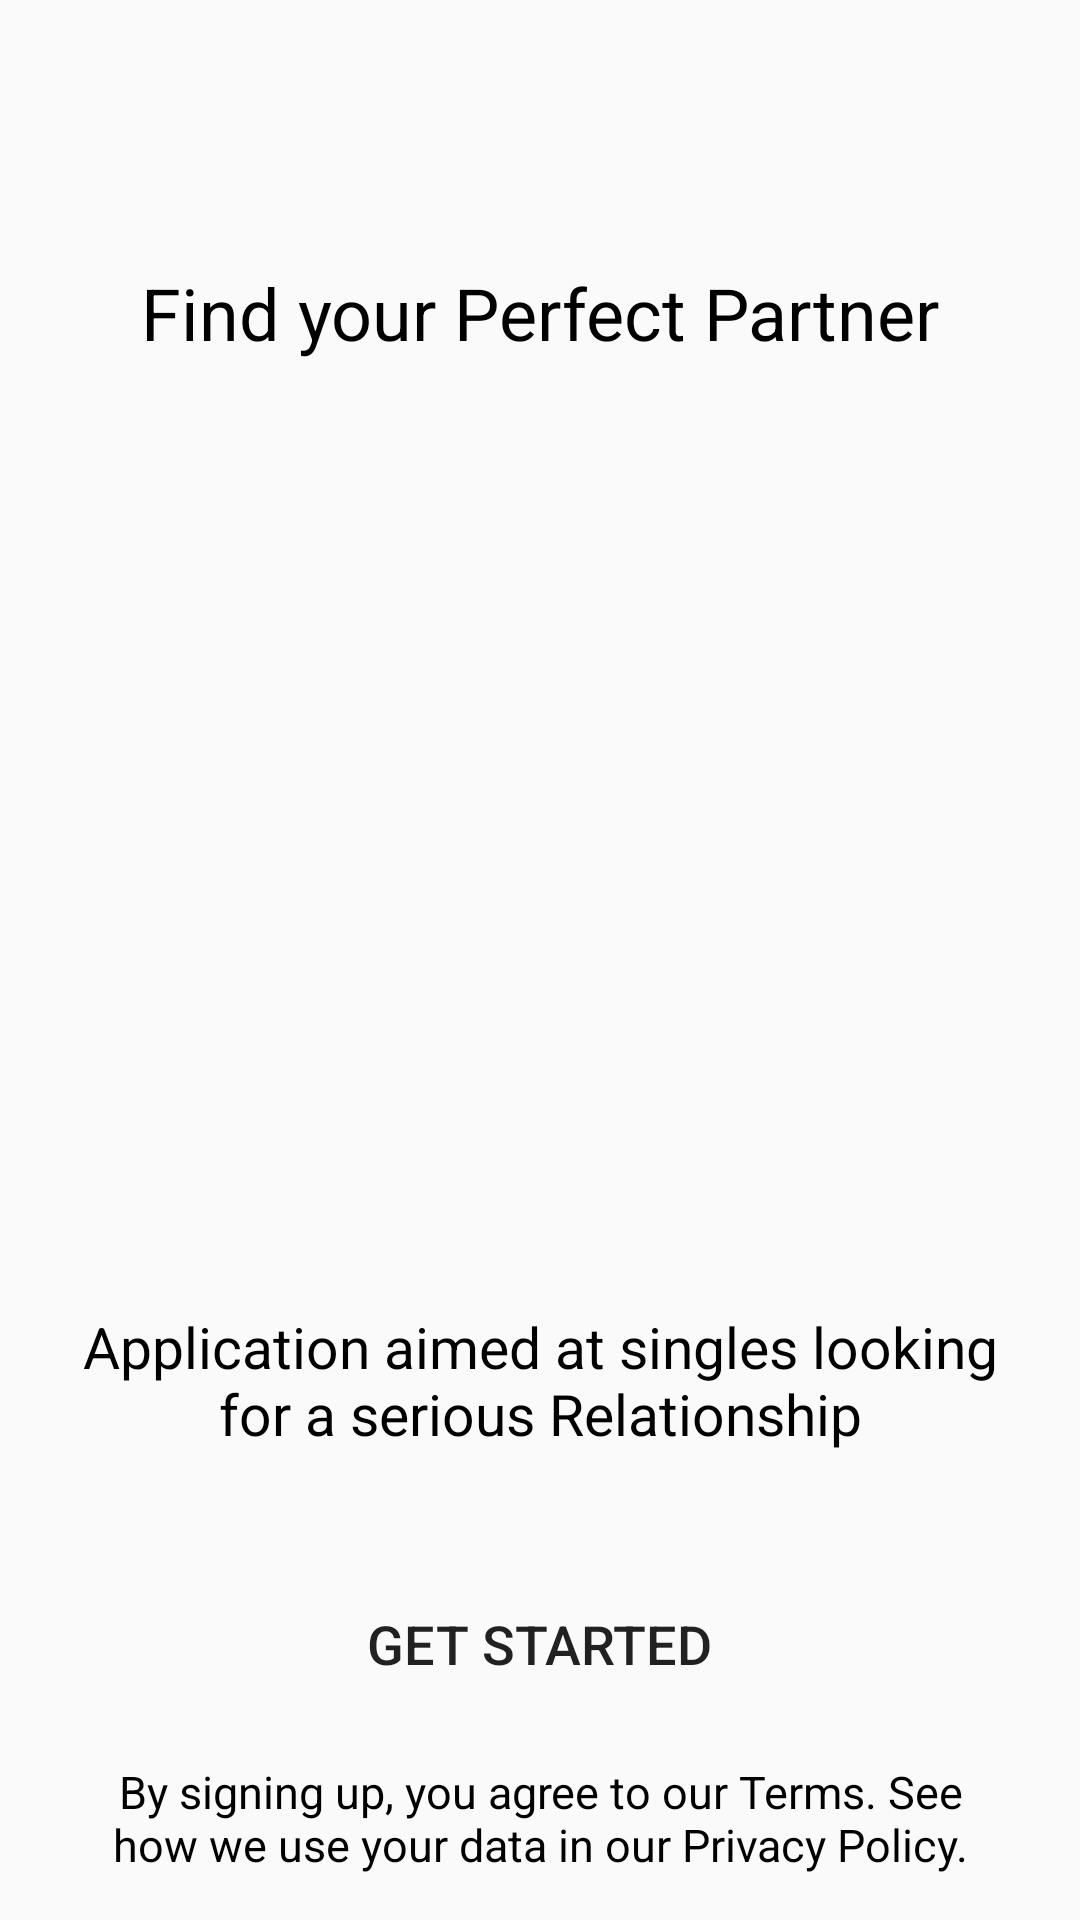

Write the Android layout XML for this screen, with the resource values it uses.
<!-- AndroidManifest.xml: application theme Theme.OTPVerification -->
<!-- res/layout/activity_as.xml -->
<?xml version="1.0" encoding="utf-8"?>
<androidx.constraintlayout.widget.ConstraintLayout
    xmlns:android="http://schemas.android.com/apk/res/android"
    xmlns:app="http://schemas.android.com/apk/res-auto"
    xmlns:tools="http://schemas.android.com/tools"
    android:layout_width="match_parent"
    android:layout_height="match_parent"
    android:background="@drawable/as"
    tools:context=".AS">

    <TextView
        android:id="@+id/Perfect"
        android:layout_width="wrap_content"
        android:layout_height="wrap_content"
        android:layout_alignParentTop="true"
        android:layout_alignParentEnd="true"
        android:layout_alignParentBottom="true"
        android:layout_marginTop="88dp"
        android:text="@string/find_your_perfect_partner"
        android:textAlignment="center"
        android:textColor="#000"
        android:textSize="24sp"
        app:layout_constraintEnd_toEndOf="parent"
        app:layout_constraintStart_toStartOf="parent"
        app:layout_constraintTop_toTopOf="parent" />

    <TextView
        android:id="@+id/Perfect1"
        android:layout_width="match_parent"
        android:layout_height="wrap_content"
        android:layout_marginStart="15dp"
        android:layout_marginEnd="15dp"
        android:text="@string/application_aimed"
        android:textAlignment="center"
        android:textColor="#000"
        android:textSize="19sp"
        android:layout_marginTop="280dp"
        app:layout_constraintTop_toTopOf="parent"
        app:layout_constraintBottom_toBottomOf="parent"/>

    <TextView
        android:id="@+id/Perfect2"
        android:layout_width="match_parent"
        android:layout_height="wrap_content"
        android:text="@string/by_signing"
        android:textAlignment="center"
        android:textColor="#000"
        android:textSize="15sp"
        android:layout_marginStart="25dp"
        android:layout_marginEnd="25dp"
        app:layout_constraintBottom_toBottomOf="parent"
        app:layout_constraintEnd_toEndOf="parent"
        app:layout_constraintStart_toStartOf="parent"
        app:layout_constraintTop_toBottomOf="@+id/getStartedButton" />

    <Button
        android:id="@+id/getStartedButton"
        android:layout_width="wrap_content"
        android:layout_height="wrap_content"
        android:layout_below="@id/Perfect2"
        android:layout_alignParentEnd="true"
        android:layout_marginTop="40dp"
        android:background="@drawable/button_background"
        android:padding="5dp"
        android:text="@string/get_started"
        android:textSize="18sp"
        app:layout_constraintEnd_toEndOf="parent"
        app:layout_constraintHorizontal_bias="0.498"
        app:layout_constraintStart_toStartOf="parent"
        app:layout_constraintTop_toBottomOf="@+id/Perfect1" /> 

</androidx.constraintlayout.widget.ConstraintLayout>
<!-- resources referenced by this layout -->
<resources>
  <!-- drawable button_background (drawable) -->
  <?xml version="1.0" encoding="utf-8"?>
  <selector xmlns:android="http://schemas.android.com/apk/res/android">
      <item android:drawable="@drawable/button_pressed" android:state_pressed="true"/>
      <item android:drawable="@drawable/button_focused" android:state_focused="true"/>
      <item android:drawable="@drawable/button_normal"/>
  
  </selector>
  <string name="application_aimed">Application aimed at singles looking for a serious Relationship</string>
  <string name="by_signing">By signing up, you agree to our Terms. See how we use your data in our Privacy Policy.</string>
  <string name="find_your_perfect_partner">Find your Perfect Partner</string>
  <string name="get_started">Get Started</string>
  <style name="Theme.OTPVerification" parent="Theme.AppCompat.Light.NoActionBar">
          
          <item name="colorPrimary">#536DFE</item>
          <item name="colorPrimaryVariant">#536DFE</item>
          <item name="colorOnPrimary">#FFFFFF</item>
          
          <item name="colorSecondary">#757575</item>
          <item name="colorSecondaryVariant">#BDBDBD</item>
          <item name="colorOnSecondary">#212121</item>
          
          <item name="android:statusBarColor">?attr/colorPrimaryVariant</item>
          
      </style>
</resources>
